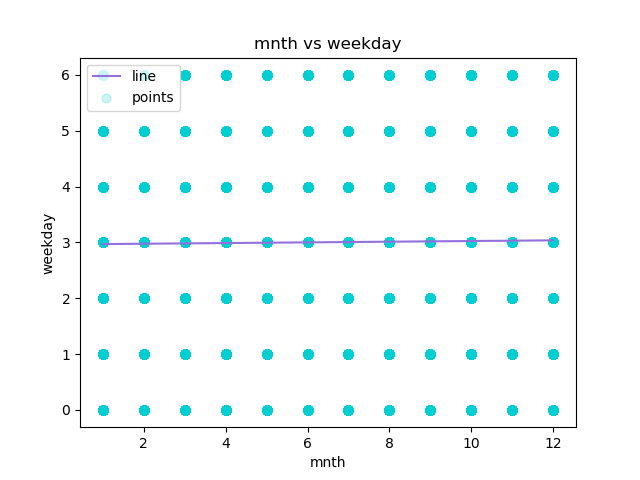

Data behind this chart, as committed beside it:
mnth, weekday, Predicted Y
1, 6, 2.97
1, 6, 2.97
1, 6, 2.97
1, 6, 2.97
1, 6, 2.97
1, 6, 2.97
1, 6, 2.97
1, 6, 2.97
1, 6, 2.97
1, 6, 2.97
1, 6, 2.97
1, 6, 2.97
1, 6, 2.97
1, 6, 2.97
1, 6, 2.97
1, 6, 2.97
1, 6, 2.97
1, 6, 2.97
1, 6, 2.97
1, 6, 2.97
1, 6, 2.97
1, 6, 2.97
1, 6, 2.97
1, 6, 2.97
1, 0, 2.97
1, 0, 2.97
1, 0, 2.97
1, 0, 2.97
1, 0, 2.97
1, 0, 2.97
1, 0, 2.97
1, 0, 2.97
1, 0, 2.97
1, 0, 2.97
1, 0, 2.97
1, 0, 2.97
1, 0, 2.97
1, 0, 2.97
1, 0, 2.97
1, 0, 2.97
1, 0, 2.97
1, 0, 2.97
1, 0, 2.97
1, 0, 2.97
1, 0, 2.97
1, 0, 2.97
1, 0, 2.97
1, 1, 2.97
1, 1, 2.97
1, 1, 2.97
1, 1, 2.97
1, 1, 2.97
1, 1, 2.97
1, 1, 2.97
1, 1, 2.97
1, 1, 2.97
1, 1, 2.97
1, 1, 2.97
1, 1, 2.97
1, 1, 2.97
... 17,319 more rows
